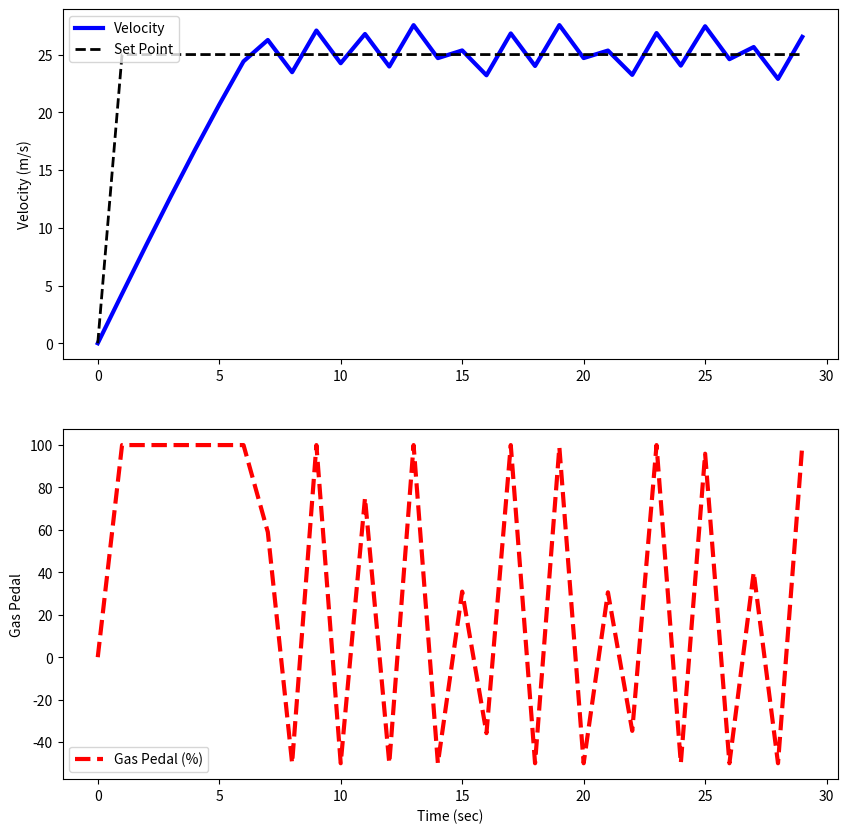

Here is the Python script that generated this plot:
# -*- coding: utf-8 -*-
"""
Created on Thu Sep 26 05:45:59 2019

[redacted]
"""

import numpy as np
import matplotlib.pyplot as plt
from scipy.integrate import odeint

# animate plots?
animate=True # True / False

# define model
def vehicle(v,t,u,load):
    # inputs
    #  v    = vehicle velocity (m/s)
    #  t    = time (sec)
    #  u    = gas pedal position (-50% to 100%)
    #  load = passenger load + cargo (kg)
    Cd = 0.24    # drag coefficient
    rho = 1.225  # air density (kg/m^3)
    A = 5.0      # cross-sectional area (m^2)
    Fp = 30      # thrust parameter (N/%pedal)
    m = 500      # vehicle mass (kg)
    # calculate derivative of the velocity
    dv_dt = (1.0/(m+load)) * (Fp*u - 0.5*rho*Cd*A*v**2)
    return dv_dt

tf = 30.0                 # final time for simulation
nsteps = 31               # number of time steps
delta_t = tf/(nsteps-1)   # how long is each time step?
ts = np.linspace(0,tf,nsteps) # linearly spaced time vector

# simulate step test operation
step = np.zeros(nsteps) # u = valve % open
step[11:] = 50.0       # step up pedal position
# passenger(s) + cargo load
load = 200.0 # kg
# velocity initial condition
v0 = 0.0
# set point
sp = 25.0
# for storing the results
vs = np.zeros(nsteps)
sps = np.zeros(nsteps)
ubias=0.0
kp=100.0
error_array=np.zeros(nsteps)


plt.figure(1,figsize=(10,10))
if animate:
    plt.ion()
    plt.show()

# simulate with ODEINT
for i in range(nsteps-1):
    
    sps[i+1] = sp
    error= sp - v0
    error_array[i+1] = error
    u = ubias + kp*error
    # clip inputs to -50% to 100%
    if u >= 100.0:
        u = 100.0
    if u <= -50.0:
        u = -50.0
    step[i+1] = u
    v = odeint(vehicle,v0,[0,delta_t],args=(u,load))
    v0 = v[-1]   # take the last value
    vs[i+1] = v0 # store the velocity for plotting
    
    

    # plot results
    if animate:
        plt.clf()
        plt.subplot(2,1,1)
        plt.plot(ts[0:i+1],vs[0:i+1],'b-',linewidth=3)
        plt.plot(ts[0:i+1],sps[0:i+1],'k--',linewidth=2)
        plt.ylabel('Velocity (m/s)')
        plt.legend(['Velocity','Set Point'],loc=2)
        plt.subplot(2,1,2)
        plt.plot(ts[0:i+1],step[0:i+1],'r--',linewidth=3)
        plt.ylabel('Gas Pedal')    
        plt.legend(['Gas Pedal (%)'])
        plt.xlabel('Time (sec)')
        plt.pause(0.1)    

if not animate:
    # plot results
    plt.subplot(2,1,1)
    plt.plot(ts,vs,'b-',linewidth=3)
    plt.plot(ts,sps,'k--',linewidth=2)
    plt.ylabel('Velocity (m/s)')
    plt.legend(['Velocity','Set Point'],loc=2)
    plt.subplot(2,1,2)
    plt.plot(ts,step,'r--',linewidth=3)
    plt.ylabel('Gas Pedal')    
    plt.legend(['Gas Pedal (%)'])
    plt.xlabel('Time (sec)')
    plt.show()